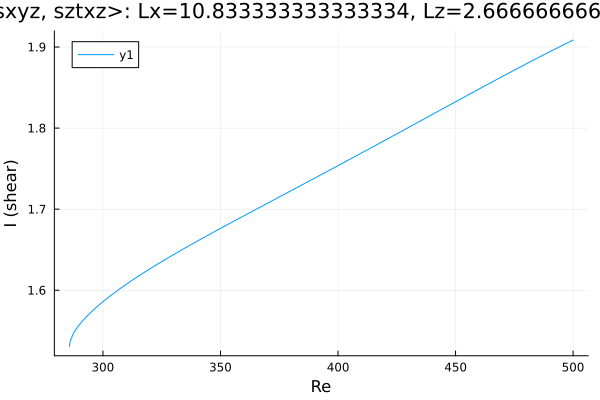

The data file committed next to this chart (first rows):
Re, shear
285.8, 1.531
285.8, 1.531
285.8, 1.531
285.8, 1.531
285.8, 1.531
285.8, 1.531
285.8, 1.531
285.8, 1.532
285.8, 1.533
286.2, 1.538
287.6, 1.548
289, 1.554
290.4, 1.559
291.8, 1.564
293.2, 1.568
294.7, 1.572
296.1, 1.576
297.3, 1.579
298.2, 1.582
298.9, 1.583
299.3, 1.584
299.4, 1.584
299.6, 1.585
299.7, 1.585
299.8, 1.586
299.9, 1.586
299.9, 1.586
300, 1.586
300, 1.586
300.0, 1.586
300.0, 1.586
300, 1.586
300, 1.586
300.1, 1.586
300.1, 1.586
300.2, 1.586
300.3, 1.587
300.4, 1.587
300.6, 1.587
300.9, 1.588
301.3, 1.589
302, 1.59
302.8, 1.592
304.1, 1.595
305.5, 1.598
306.9, 1.601
308.4, 1.604
309.8, 1.607
311.2, 1.61
312.6, 1.613
314, 1.615
315.4, 1.618
316.8, 1.621
318.3, 1.623
319.7, 1.626
321.1, 1.628
322.5, 1.631
323.9, 1.633
325.3, 1.636
326.7, 1.638
... 123 more rows
